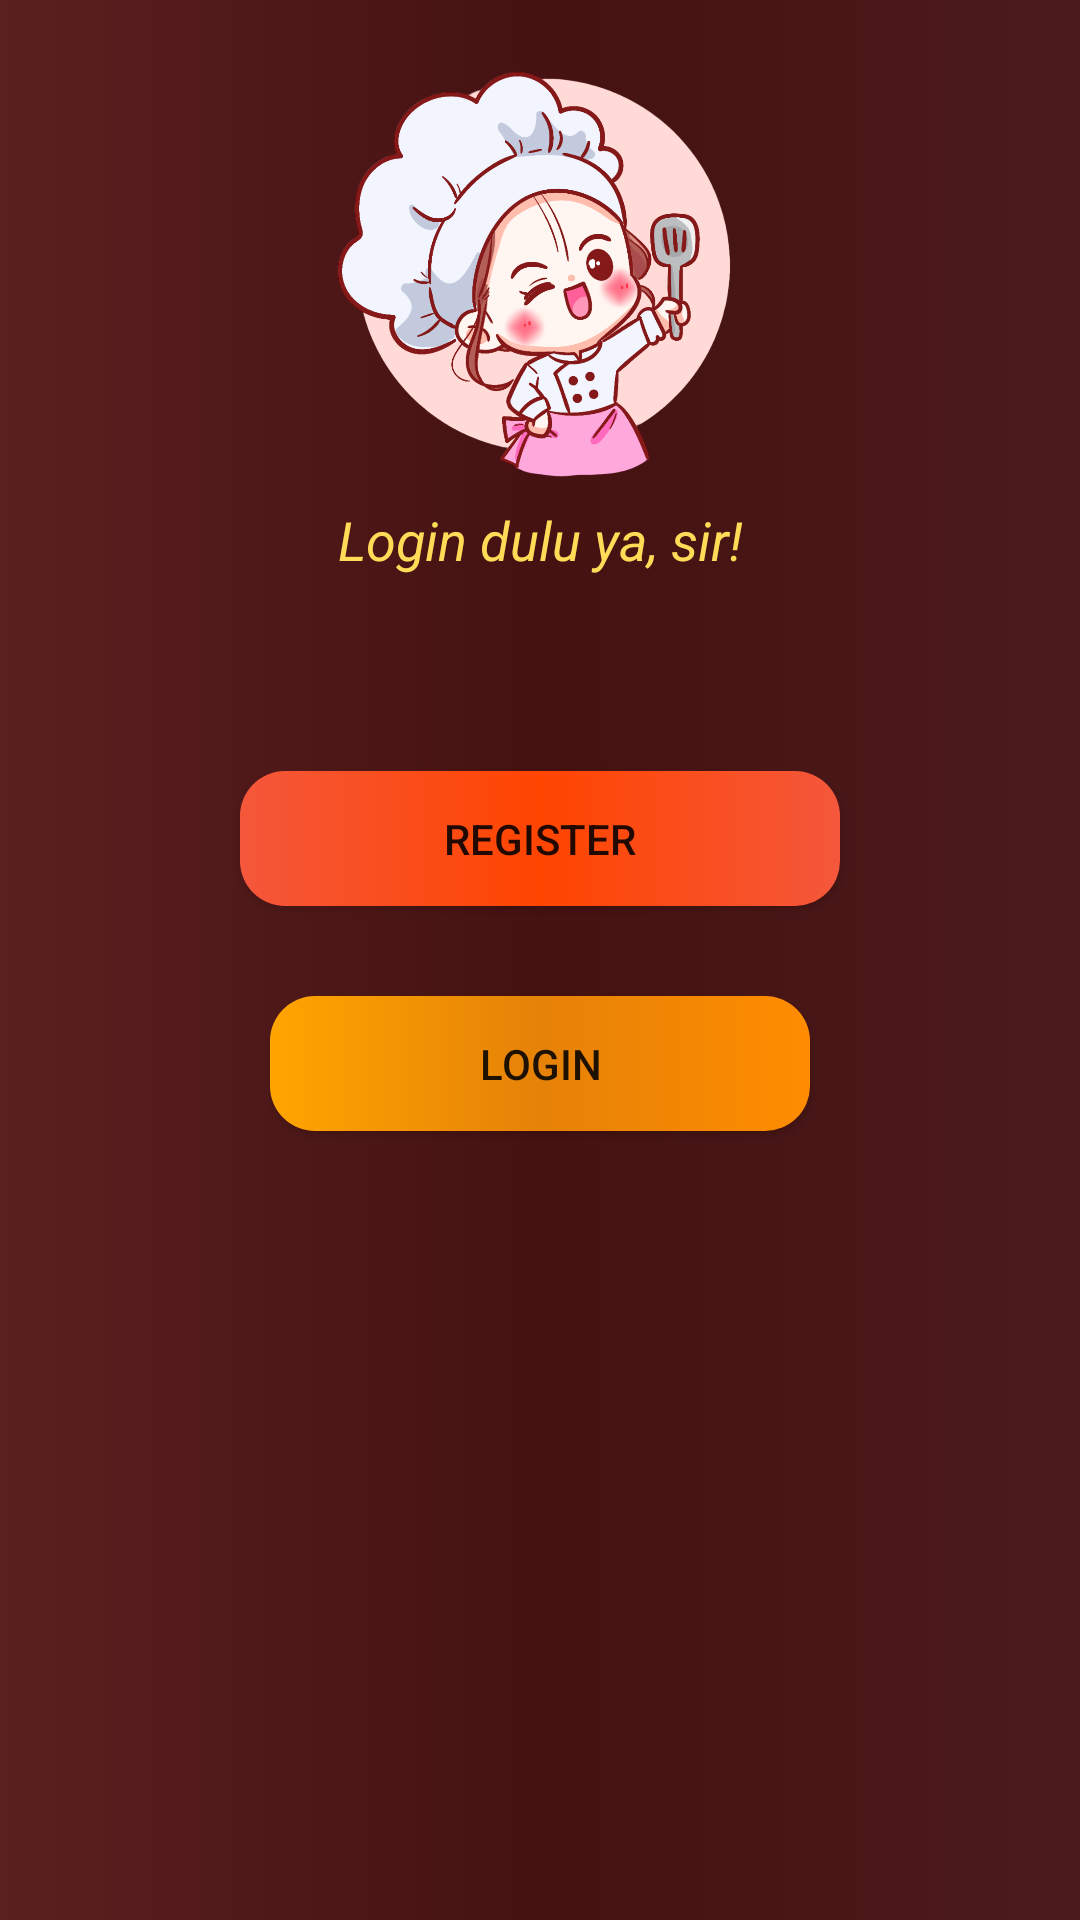

Write the Android layout XML for this screen, with the resource values it uses.
<!-- AndroidManifest.xml: application theme AppTheme -->
<!-- res/layout/activity_welcome.xml -->
<?xml version="1.0" encoding="utf-8"?>
<RelativeLayout xmlns:android="http://schemas.android.com/apk/res/android"
    xmlns:app="http://schemas.android.com/apk/res-auto"
    xmlns:tools="http://schemas.android.com/tools"
    android:layout_width="match_parent"
    android:background="@drawable/bgwelcome"
    android:layout_height="match_parent"
    tools:context=".welcome">

    <Button
        android:id="@+id/btnregiss"
        android:layout_width="225dp"
        android:layout_height="45dp"
        android:layout_alignParentStart="true"
        android:layout_alignParentEnd="true"
        android:layout_alignParentBottom="true"
        android:layout_marginStart="80dp"
        android:layout_marginEnd="80dp"
        android:layout_marginBottom="338dp"
        android:background="@drawable/btnregis"
        android:text="Register"
        app:layout_constraintEnd_toEndOf="parent"
        app:layout_constraintStart_toStartOf="parent"
        tools:ignore="MissingConstraints"
        tools:layout_editor_absoluteY="501dp" />

    <Button
        android:id="@+id/btnloginn"
        android:layout_width="225dp"
        android:layout_height="45dp"
        android:layout_alignParentStart="true"
        android:layout_alignParentEnd="true"
        android:layout_alignParentBottom="true"
        android:layout_marginStart="90dp"
        android:layout_marginEnd="90dp"
        android:layout_marginBottom="263dp"
        android:background="@drawable/btnlogin"
        android:text="Login"
        app:layout_constraintEnd_toEndOf="parent"
        app:layout_constraintStart_toStartOf="parent"
        tools:ignore="MissingConstraints"
        tools:layout_editor_absoluteY="574dp" />

    <ImageButton
        android:id="@+id/imageButton2"
        android:layout_width="222dp"
        android:layout_height="205dp"
        android:layout_alignParentStart="true"
        android:layout_alignParentEnd="true"
        android:layout_alignParentBottom="true"
        android:layout_marginStart="85dp"
        android:layout_marginEnd="85dp"
        android:layout_marginBottom="461dp"
        android:background="@android:color/transparent"
        android:scaleType="centerInside"
        app:srcCompat="@drawable/cutechefff"
        tools:ignore="MissingConstraints"
        tools:layout_editor_absoluteX="85dp"
        tools:layout_editor_absoluteY="179dp" />

    <TextView
        android:id="@+id/textView"
        android:layout_width="302dp"
        android:layout_height="60dp"
        android:layout_alignParentStart="true"
        android:layout_alignParentTop="true"
        android:layout_alignParentEnd="true"
        android:layout_alignParentBottom="true"
        android:layout_marginStart="45dp"
        android:layout_marginTop="139dp"
        android:layout_marginEnd="45dp"
        android:layout_marginBottom="652dp"
        android:elegantTextHeight="true"
        android:freezesText="true"
        android:text="Ciao !"
        android:textAlignment="center"
        android:textColor="#FFDB58"
        android:textColorHighlight="#171717"
        android:textColorLink="#000000"
        android:textSize="30sp"
        android:textStyle="bold"
        app:layout_constraintEnd_toEndOf="parent"
        app:layout_constraintHorizontal_bias="0.494"
        app:layout_constraintStart_toStartOf="parent"
        tools:ignore="MissingConstraints"
        tools:layout_editor_absoluteY="156dp" />

    <TextView
        android:id="@+id/textView3"
        android:layout_width="208dp"
        android:layout_height="53dp"
        android:layout_alignParentStart="true"
        android:layout_alignParentEnd="true"
        android:layout_alignParentBottom="true"
        android:layout_marginStart="90dp"
        android:layout_marginEnd="90dp"
        android:layout_marginBottom="422dp"
        android:elegantTextHeight="true"
        android:freezesText="true"
        android:text="Login dulu ya, sir!"
        android:textAlignment="center"
        android:textColor="#FFDB58"
        android:textColorHighlight="#171717"
        android:textColorLink="#000000"
        android:textSize="18sp"
        android:textStyle="italic"
        tools:ignore="MissingConstraints"
        tools:layout_editor_absoluteX="97dp"
        tools:layout_editor_absoluteY="384dp" />


</RelativeLayout>
<!-- resources referenced by this layout -->
<resources>
  <!-- drawable bgwelcome (drawable) -->
  <?xml version="1.0" encoding="utf-8"?>
  <selector xmlns:android="http://schemas.android.com/apk/res/android">
      <item android:state_pressed="true">
          <shape android:shape="rectangle">
              <solid android:color="#000"/>
              <corners android:radius="50dp"/>
          </shape>
      </item>
  
      <item android:state_enabled="true">
          <shape android:shape="rectangle">
              <gradient android:startColor="#5A2020"
                  android:centerColor="#451111"
                  android:endColor="#4C1B1B"/>
          </shape>
      </item>
  </selector>
  <!-- drawable btnlogin (drawable) -->
  <?xml version="1.0" encoding="utf-8"?>
  <selector xmlns:android="http://schemas.android.com/apk/res/android">
      <item android:state_pressed="true">
          <shape android:shape="rectangle">
              <solid android:color="#000"/>
              <corners android:radius="50dp"/>
          </shape>
      </item>
  
      <item android:state_enabled="true">
          <shape android:shape="rectangle">
              <gradient android:startColor="#FFA500"
                  android:centerColor="#E68208"
                  android:endColor="#FF8C00"/>
              <corners android:radius="15dp"/>
          </shape>
      </item>
  </selector>
  <!-- drawable btnregis (drawable) -->
  <?xml version="1.0" encoding="utf-8"?>
  <selector xmlns:android="http://schemas.android.com/apk/res/android">
      <item android:state_pressed="true">
          <shape android:shape="rectangle">
              <solid android:color="#000"/>
              <corners android:radius="50dp"/>
          </shape>
      </item>
  
      <item android:state_enabled="true">
          <shape android:shape="rectangle">
              <gradient android:startColor="#F4573B"
                  android:centerColor="#FF4500"
                  android:endColor="#F4573B"/>
              <corners android:radius="15dp"/>
          </shape>
      </item>
  </selector>
  <!-- drawable cutechefff: png bitmap (drawable, 317138 bytes) -->
  <style name="AppTheme" parent="Theme.AppCompat.DayNight.NoActionBar">
          
          <item name="colorPrimary">@color/colorPrimary</item>
          <item name="colorPrimaryDark">@color/colorPrimaryDark</item>
          <item name="colorAccent">@color/colorAccent</item>
      </style>
  <color name="colorPrimary">#000000</color>
  <color name="colorPrimaryDark">#2979FF</color>
  <color name="colorAccent">#00BFA5</color>
</resources>
